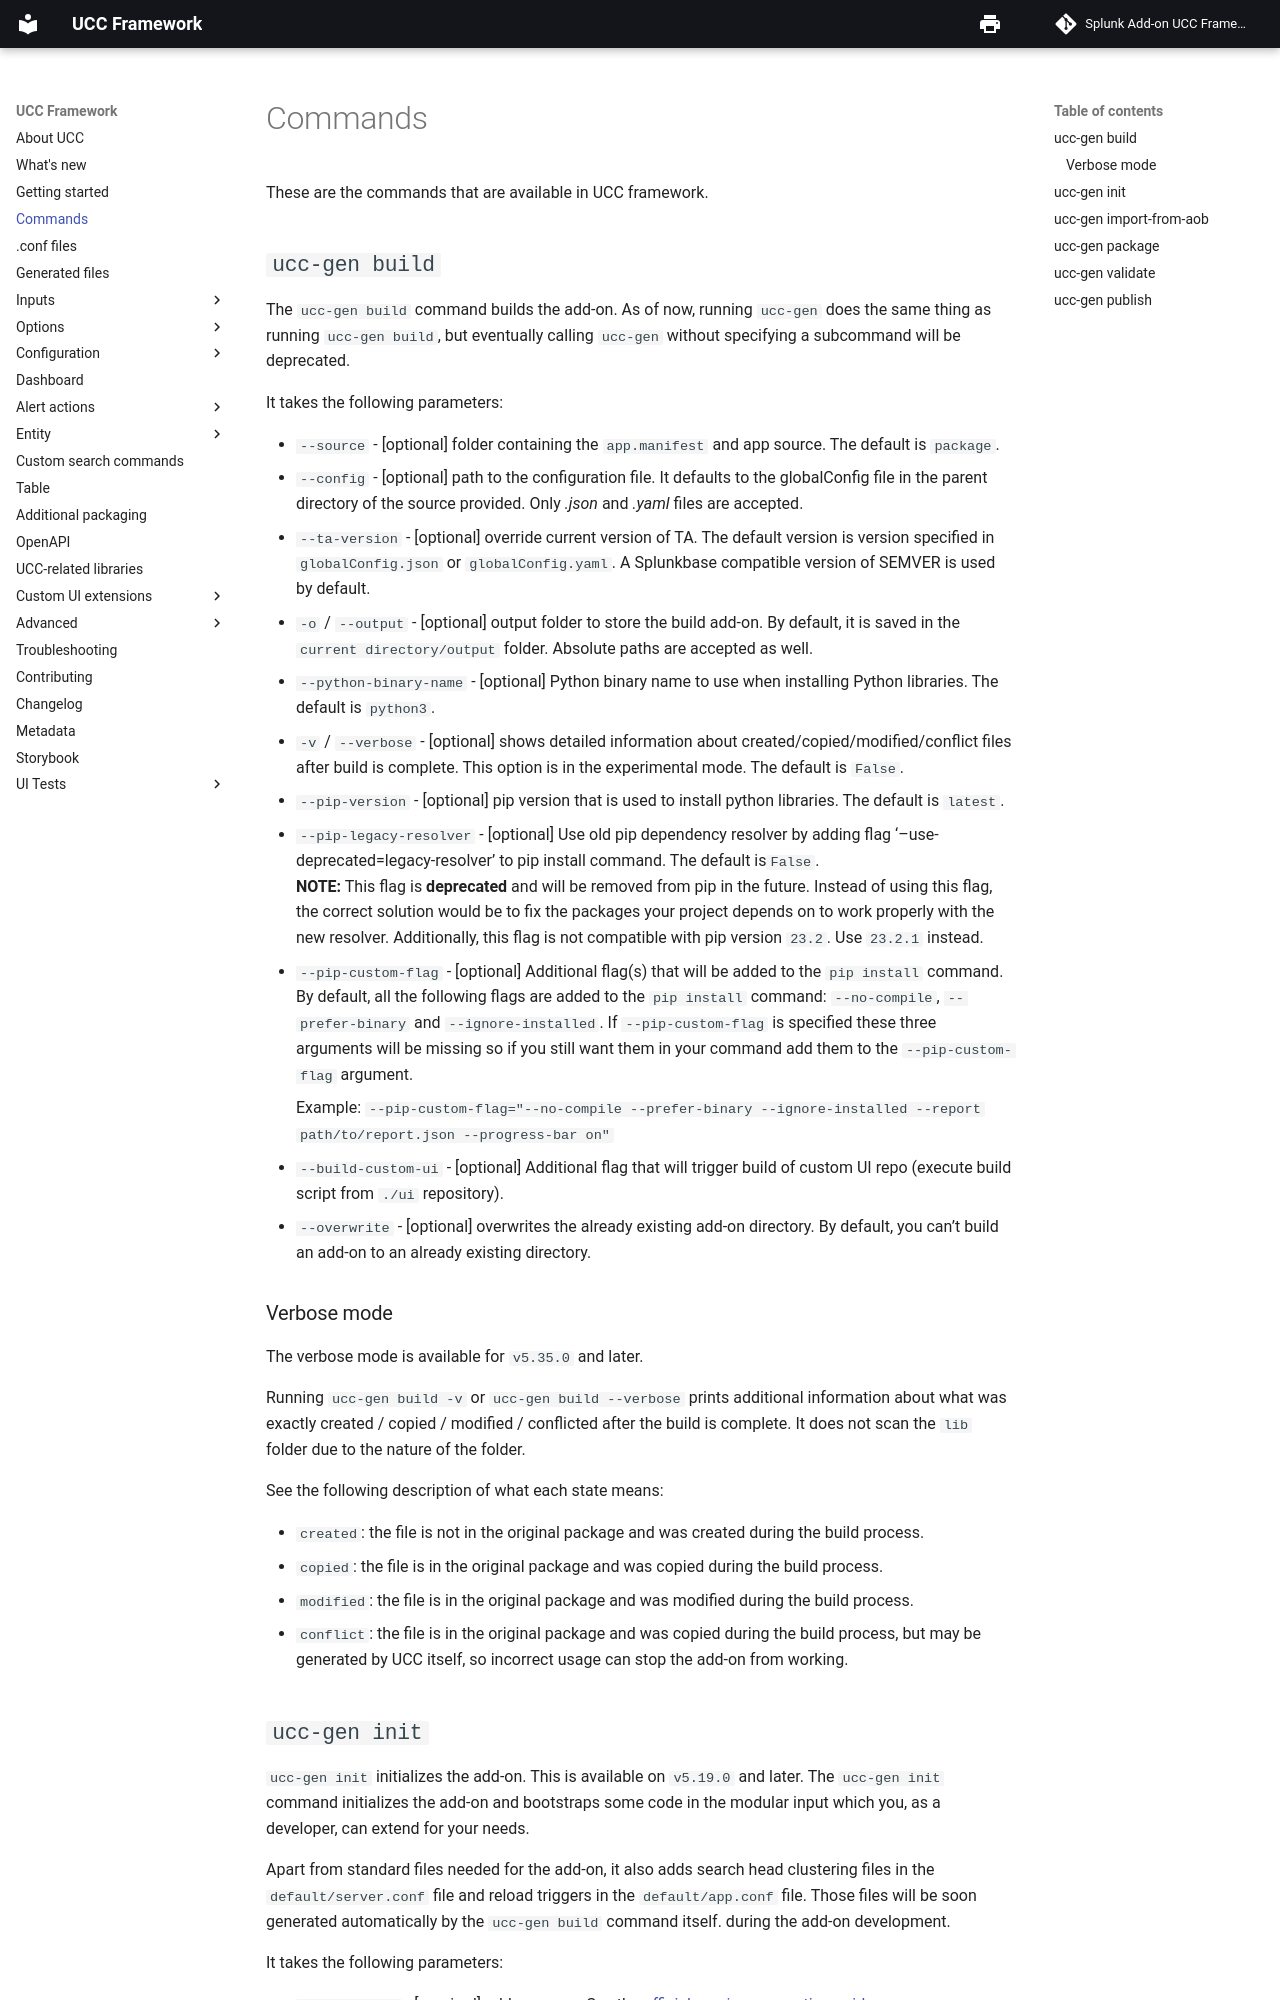

repository: splunk/addonfactory-ucc-generator · page: commands/index.html · generator: mkdocs

# Commands

These are the commands that are available in UCC framework.

## `ucc-gen build`

The `ucc-gen build` command builds the add-on. As of now, running `ucc-gen` does the same thing as running `ucc-gen build`,
but eventually calling `ucc-gen` without specifying a subcommand will be
deprecated.

It takes the following parameters:

* `--source` - [optional] folder containing the `app.manifest` and app
    source. The default is `package`.
* `--config` - [optional] path to the configuration file. It defaults to
    the globalConfig file in the parent directory of the source provided.
    Only *.json* and *.yaml* files are accepted.
* `--ta-version` - [optional] override current version of TA. The default
    version is version specified in `globalConfig.json` or `globalConfig.yaml`.
    A Splunkbase compatible version of SEMVER is used by default.
* `-o` / `--output` - [optional] output folder to store the build add-on.
   By default, it is saved in the `current directory/output` folder.
    Absolute paths are accepted as well.
* `--python-binary-name` - [optional] Python binary name to use when
    installing Python libraries. The default is `python3`.
* `-v` / `--verbose` - [optional] shows detailed information about
    created/copied/modified/conflict files after build is complete.
    This option is in the experimental mode. The default is `False`.
* `--pip-version` - [optional] pip version that is used to install python libraries. The default is `latest`.
* `--pip-legacy-resolver` - [optional] Use old pip dependency resolver by adding flag '--use-deprecated=legacy-resolver'
    to pip install command. The default is`False`.
    </br> **NOTE:** This flag is **deprecated** and will be removed from pip in the future.
    Instead of using this flag, the correct solution would be to fix the packages your project depends on to work properly with the new resolver. Additionally, this flag is not compatible with pip version `23.2`. Use `23.2.1` instead.
* `--pip-custom-flag` - [optional] Additional flag(s) that will be added to the `pip install` command.
    By default, all the following flags are added to the `pip install` command: `--no-compile`, `--prefer-binary` and `--ignore-installed`.
    If `--pip-custom-flag` is specified these three arguments will be missing so if you still want them in your command add them to the `--pip-custom-flag` argument.

    Example:  `--pip-custom-flag="--no-compile --prefer-binary --ignore-installed --report path/to/report.json --progress-bar on"`

* `--build-custom-ui` - [optional] Additional flag that will trigger build of custom UI repo (execute build script from `./ui` repository).
* `--overwrite` - [optional] overwrites the already existing add-on directory. By default, you can't build an add-on to an already existing directory.

### Verbose mode

The verbose mode is available for `v5.35.0` and later.

Running `ucc-gen build -v` or `ucc-gen build --verbose` prints additional information about
what was exactly created / copied / modified / conflicted after the build is complete. It does
not scan the `lib` folder due to the nature of the folder.

See the following description of what each state means:

* `created`: the file is not in the original package and was created during the build process.
* `copied`: the file is in the original package and was copied during the build process.
* `modified`: the file is in the original package and was modified during the build process.
* `conflict`: the file is in the original package and was copied during the build process, but may be generated by UCC itself, so incorrect usage can stop the add-on from working.
